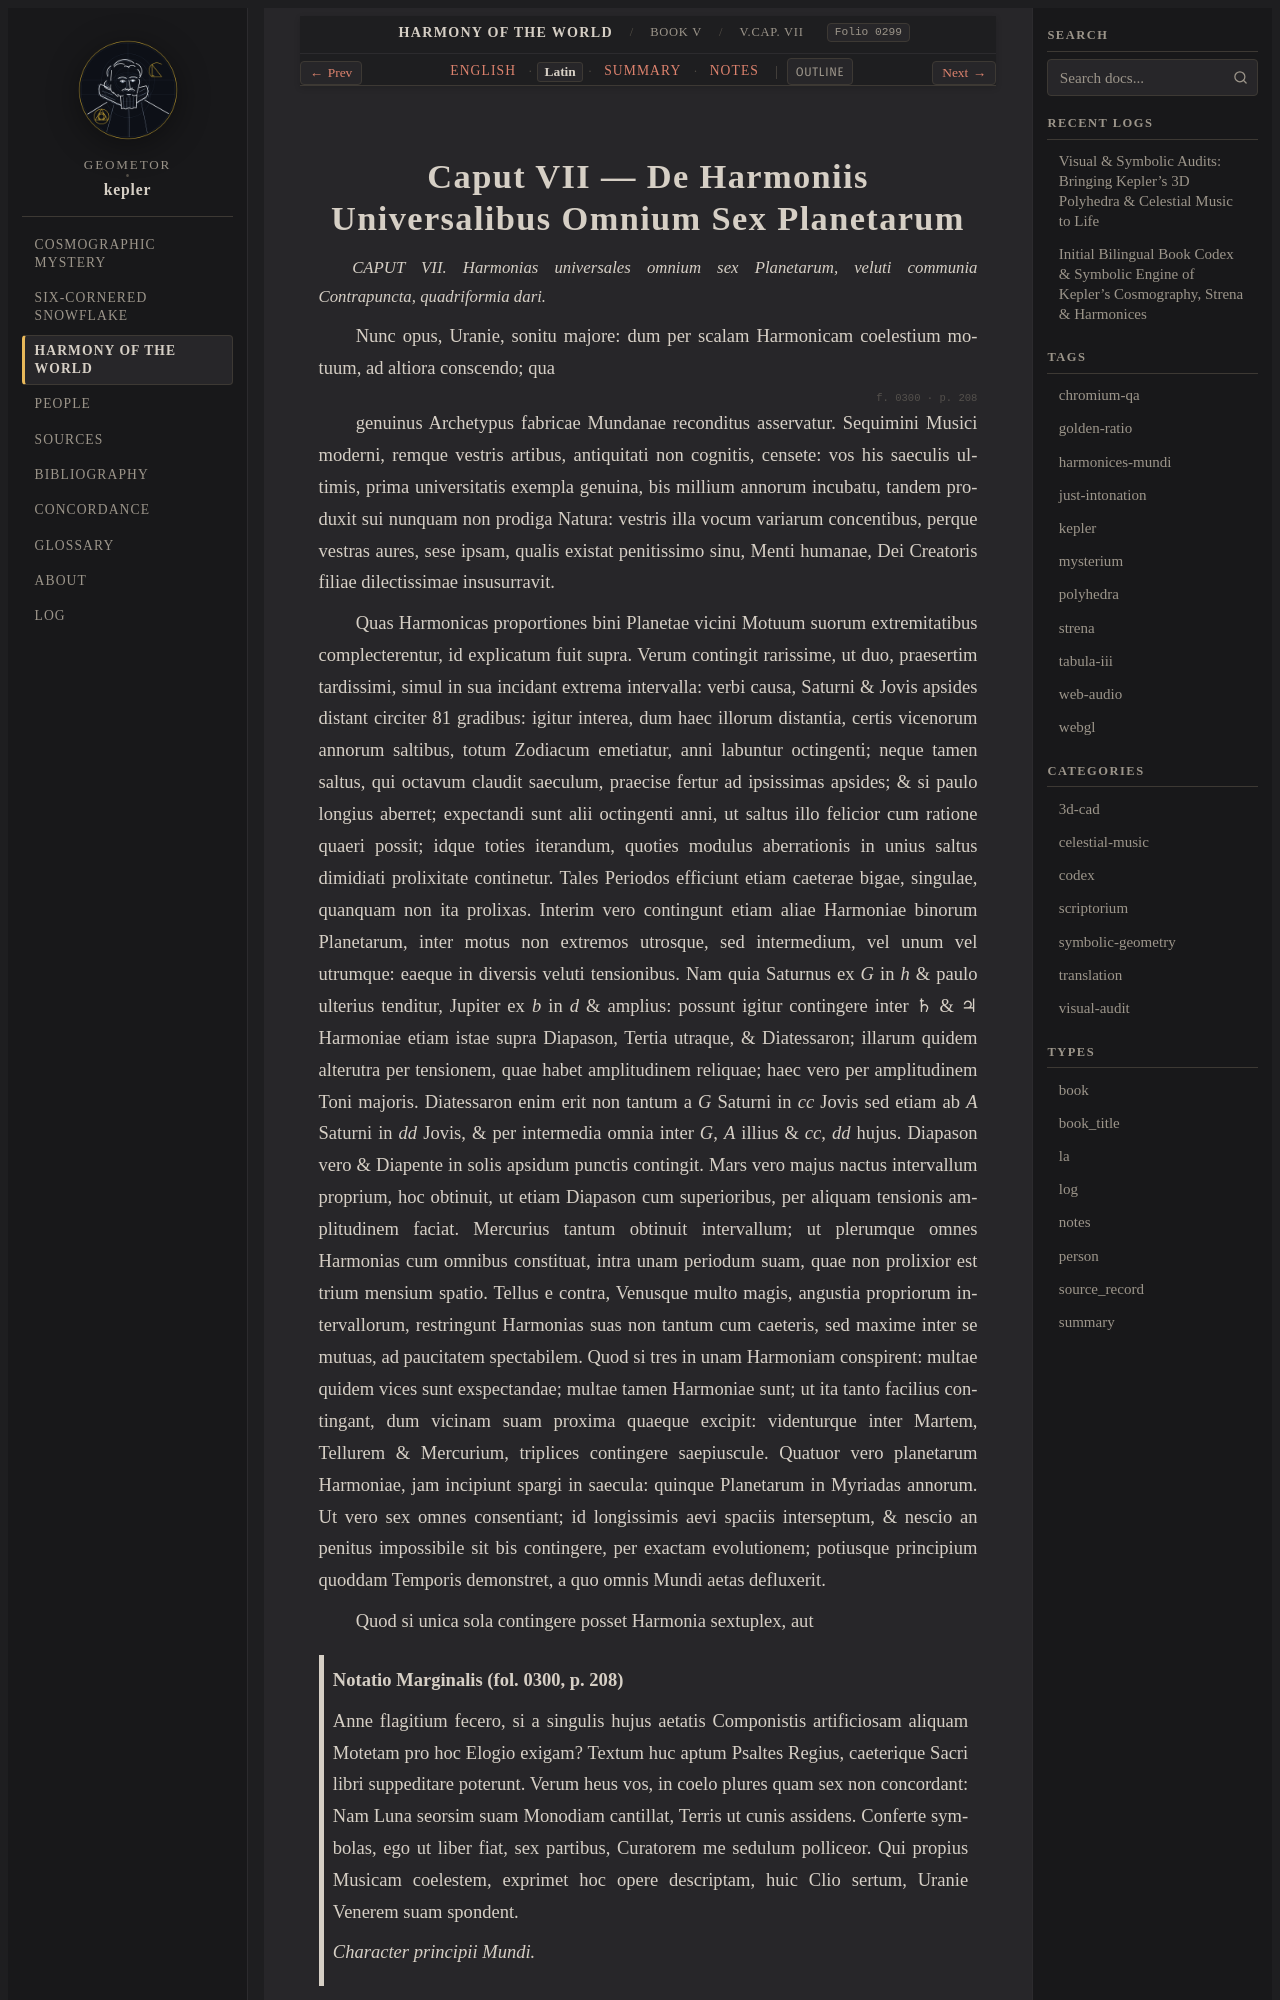

repository: geometor/kepler · page: harmonices_mundi/liber_v/cap_07/la.html · generator: sphinx

:type: la
:layout: book
:canonical_id: V.Cap. VII
:order: 6
:folio: harmonices_mundi:0299

.. _hm-cap_07-la:

Caput VII — De Harmoniis Universalibus Omnium Sex Planetarum
============================================================

.. folio:: harmonices_mundi:0299
   :page: p. 207

.. rst-class:: latin-source

*CAPUT VII. Harmonias universales omnium sex Planetarum, veluti communia Contrapuncta, quadriformia dari.*

Nunc opus, Uranie, sonitu majore: dum per scalam Harmonicam coelestium motuum, ad altiora conscendo; qua

.. folio:: harmonices_mundi:0300
   :page: p. 208

genuinus Archetypus fabricae Mundanae reconditus asservatur. Sequimini Musici moderni, remque vestris artibus, antiquitati non cognitis, censete: vos his saeculis ultimis,
prima universitatis exempla genuina, bis millium annorum incubatu, tandem produxit sui nunquam non prodiga Natura: vestris illa vocum variarum concentibus,
perque vestras aures, sese ipsam, qualis existat penitissimo sinu, Menti humanae, Dei Creatoris filiae dilectissimae insusurravit.

Quas Harmonicas proportiones bini Planetae vicini Motuum suorum extremitatibus complecterentur, id explicatum fuit supra.
Verum contingit rarissime, ut duo, praesertim tardissimi, simul in sua incidant extrema intervalla: verbi causa, Saturni & Jovis apsides distant circiter 81 gradibus: igitur interea, dum haec illorum distantia, certis vicenorum annorum saltibus,
totum Zodiacum emetiatur, anni labuntur octingenti; neque tamen saltus, qui octavum claudit saeculum, praecise fertur ad ipsissimas apsides; & si paulo longius aberret; expectandi sunt alii octingenti anni,
ut saltus illo felicior cum ratione quaeri possit; idque toties iterandum, quoties modulus aberrationis in unius saltus dimidiati prolixitate continetur. Tales Periodos efficiunt etiam caeterae bigae, singulae, quanquam non ita prolixas.
Interim vero contingunt etiam aliae Harmoniae binorum Planetarum, inter motus non extremos utrosque, sed intermedium, vel unum vel utrumque: eaeque in diversis veluti tensionibus.
Nam quia Saturnus ex *G* in *h* & paulo ulterius tenditur, Jupiter ex *b* in *d* & amplius: possunt igitur contingere inter ♄ & ♃ Harmoniae etiam istae supra Diapason,
Tertia utraque, & Diatessaron; illarum quidem alterutra per tensionem, quae habet amplitudinem reliquae; haec vero per amplitudinem Toni majoris. Diatessaron enim erit non tantum a *G* Saturni in *cc* Jovis
sed etiam ab *A* Saturni in *dd* Jovis, & per intermedia omnia inter *G*, *A* illius & *cc*, *dd* hujus. Diapason vero & Diapente in solis apsidum punctis contingit.
Mars vero majus nactus intervallum proprium, hoc obtinuit, ut etiam Diapason cum superioribus, per aliquam tensionis amplitudinem faciat. Mercurius tantum obtinuit intervallum; ut plerumque omnes Harmonias cum omnibus constituat,
intra unam periodum suam, quae non prolixior est trium mensium spatio. Tellus e contra, Venusque multo magis, angustia propriorum intervallorum, restringunt Harmonias suas non tantum cum caeteris, sed maxime inter se mutuas,
ad paucitatem spectabilem. Quod si tres in unam Harmoniam conspirent: multae quidem vices sunt exspectandae; multae tamen Harmoniae sunt; ut ita tanto facilius contingant, dum vicinam suam proxima quaeque excipit:
videnturque inter Martem, Tellurem & Mercurium, triplices contingere saepiuscule. Quatuor vero planetarum Harmoniae, jam incipiunt spargi in saecula: quinque Planetarum in Myriadas annorum.
Ut vero sex omnes consentiant; id longissimis aevi spaciis interseptum, & nescio an penitus impossibile sit bis contingere, per exactam evolutionem; potiusque principium quoddam Temporis demonstret, a quo omnis Mundi aetas defluxerit.

Quod si unica sola contingere posset Harmonia sextuplex, aut

.. admonition:: Notatio Marginalis (fol. 0300, p. 208)
